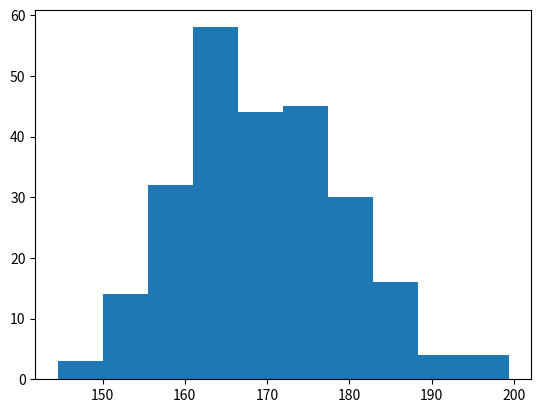

Write the Python code that produced this figure.
import matplotlib.pyplot as plt
import numpy as np

#This will generate a random result
x = np.random.normal(170, 10, 250)

plt.hist(x)
plt.show() 